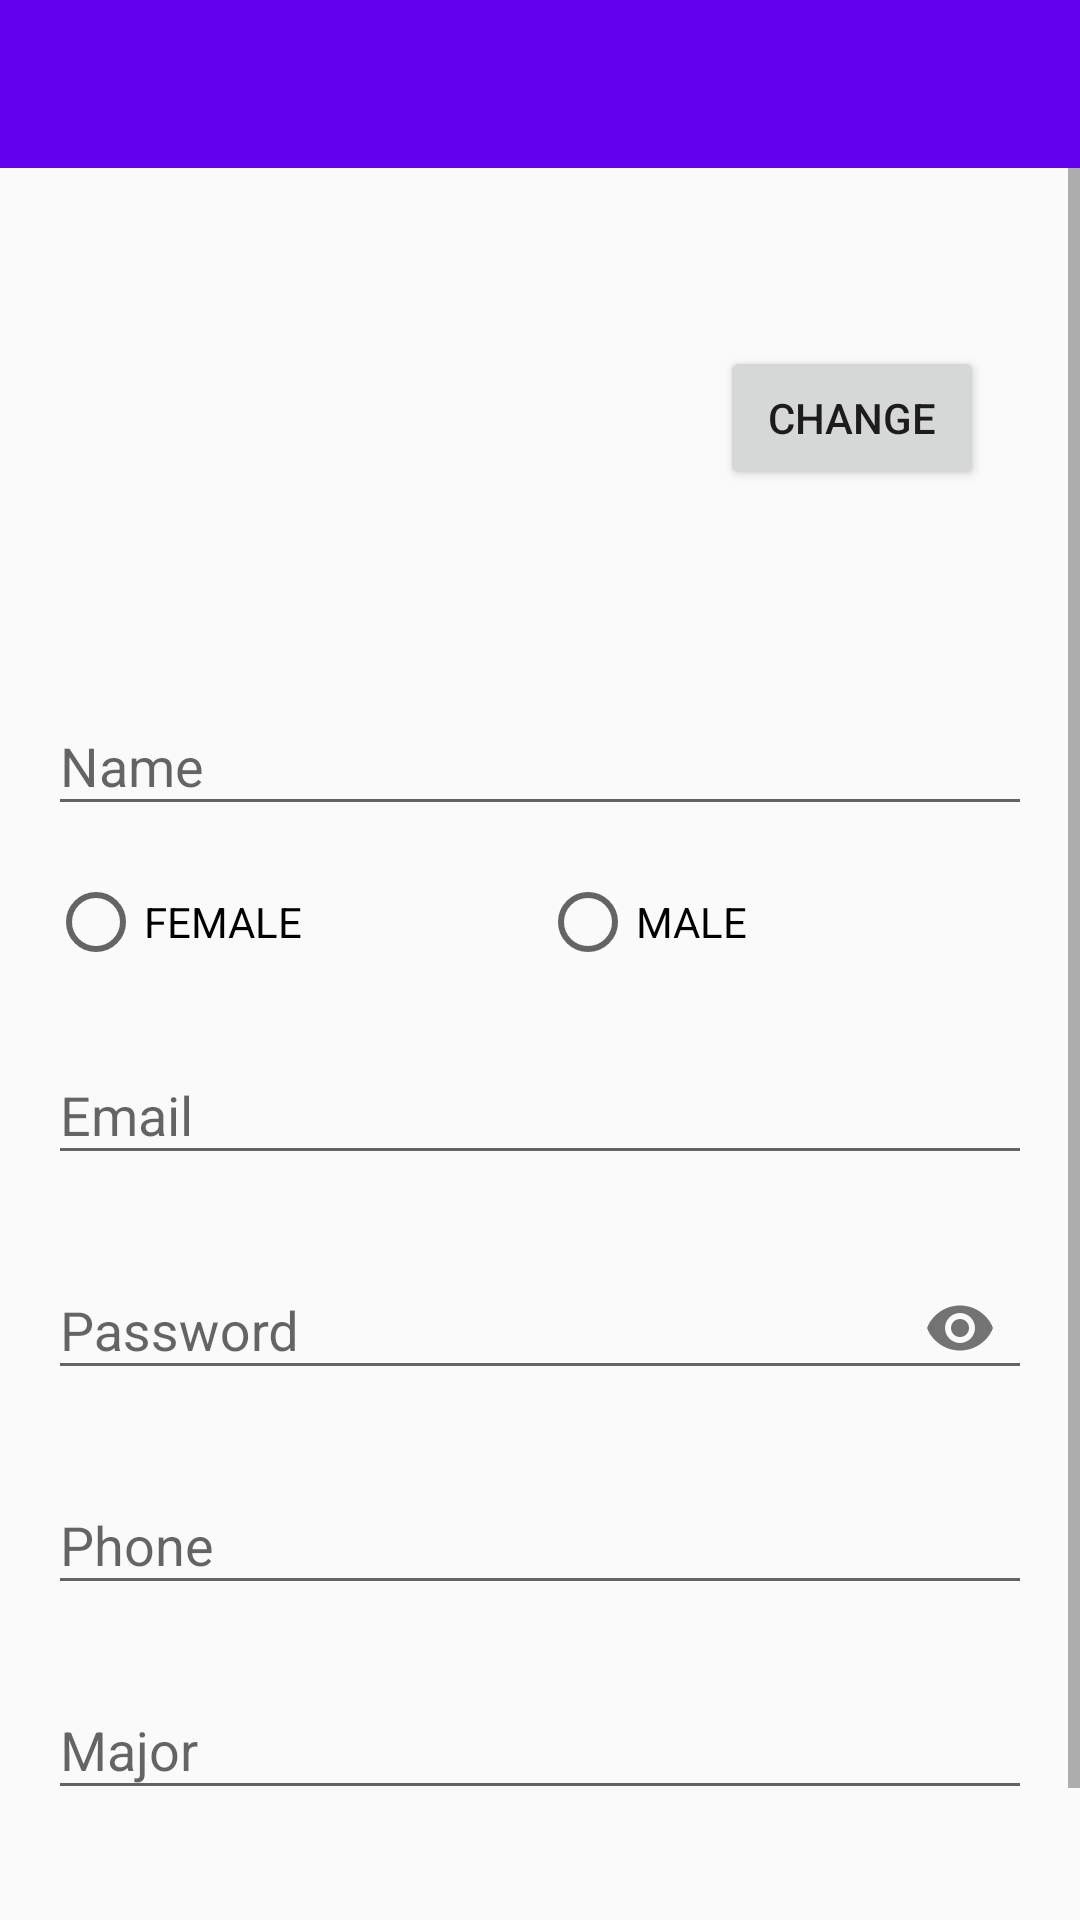

This screen was rendered from an Android layout file. Write that file and the resources it references.
<!-- AndroidManifest.xml: activity theme AppTheme.NoActionBar -->
<!-- res/layout/activity_register.xml -->
<?xml version="1.0" encoding="utf-8"?>
<androidx.constraintlayout.widget.ConstraintLayout xmlns:android="http://schemas.android.com/apk/res/android"
    xmlns:app="http://schemas.android.com/apk/res-auto"
    xmlns:tools="http://schemas.android.com/tools"
    android:layout_width="match_parent"
    android:layout_height="match_parent"
    tools:context=".RegisterActivity">

    
    <com.google.android.material.appbar.AppBarLayout
        android:id="@+id/app_bar"
        android:layout_width="match_parent"
        android:layout_height="wrap_content"
        android:theme="@style/AppTheme.AppBarOverlay"
        app:layout_constraintTop_toTopOf="parent">

        <androidx.appcompat.widget.Toolbar
            android:id="@+id/toolbar"
            android:layout_width="match_parent"
            android:layout_height="?attr/actionBarSize"
            android:background="?attr/colorPrimary"
            app:popupTheme="@style/AppTheme.PopupOverlay" />

    </com.google.android.material.appbar.AppBarLayout>

    <ScrollView
        android:layout_width="match_parent"
        android:layout_height="0dp"
        android:orientation="vertical"
        app:layout_constraintTop_toBottomOf="@+id/app_bar"
        app:layout_constraintBottom_toBottomOf="parent">
        <LinearLayout
            android:layout_width="match_parent"
            android:layout_height="wrap_content"
            android:padding="16dp"
            android:orientation="vertical">

            
            <LinearLayout
                android:layout_width="match_parent"
                android:layout_height="wrap_content"
                android:orientation="horizontal" >
                <RelativeLayout
                    android:layout_width="0dp"
                    android:layout_height="wrap_content"
                    android:layout_weight="0.5">
                    <ImageView
                        android:id="@+id/display_pic"
                        android:layout_width="135dp"
                        android:layout_height="135dp"
                        android:layout_marginLeft="16dp"
                        android:layout_centerVertical="true"
                        android:src="@mipmap/ic_launcher_round"/>
                </RelativeLayout>
                <RelativeLayout
                    android:layout_width="0dp"
                    android:layout_height="match_parent"
                    android:layout_weight="0.5"
                    android:padding="16dp">
                    <Button
                        android:onClick="changeDisplayPicture"
                        android:layout_width="wrap_content"
                        android:layout_height="wrap_content"
                        android:layout_alignParentRight="true"
                        android:text="Change"
                        android:layout_centerVertical="true" />
                </RelativeLayout>
            </LinearLayout>

            
            <com.google.android.material.textfield.TextInputLayout
                style="@style/InformationFieldWithMargin">
                <com.google.android.material.textfield.TextInputEditText
                    android:id="@+id/name_field"
                    android:hint="Name"
                    style="@style/InformationField" />
            </com.google.android.material.textfield.TextInputLayout>

            
            <RadioGroup
                android:id="@+id/gender_field"
                android:orientation="horizontal"
                style="@style/InformationFieldWithMargin" >
                <RadioButton
                    android:id="@+id/female"
                    android:layout_width="0dp"
                    android:layout_height="wrap_content"
                    android:layout_weight="0.5"
                    android:text="FEMALE"/>
                <RadioButton
                    android:id="@+id/male"
                    android:layout_width="0dp"
                    android:layout_height="wrap_content"
                    android:layout_weight="0.5"
                    android:text="MALE"/>
            </RadioGroup>

            
            <com.google.android.material.textfield.TextInputLayout
                style="@style/InformationFieldWithMargin">
                <com.google.android.material.textfield.TextInputEditText
                    android:id="@+id/email_field"
                    android:hint="Email"
                    style="@style/InformationField"
                    android:inputType="textEmailAddress"/>
            </com.google.android.material.textfield.TextInputLayout>

            
            <com.google.android.material.textfield.TextInputLayout
                style="@style/InformationFieldWithMargin"
                app:endIconMode="password_toggle">
                <com.google.android.material.textfield.TextInputEditText
                    android:id="@+id/password_field"
                    android:hint="Password"
                    android:inputType="textPassword"
                    style="@style/InformationField"/>
            </com.google.android.material.textfield.TextInputLayout>

            
            <com.google.android.material.textfield.TextInputLayout
                style="@style/InformationFieldWithMargin">
                <com.google.android.material.textfield.TextInputEditText
                    android:id="@+id/phone_field"
                    android:hint="Phone"
                    android:inputType="phone"
                    style="@style/InformationField" />
            </com.google.android.material.textfield.TextInputLayout>

            
            <com.google.android.material.textfield.TextInputLayout
                style="@style/InformationFieldWithMargin">
                <com.google.android.material.textfield.TextInputEditText
                    android:id="@+id/major_field"
                    android:hint="Major"
                    style="@style/InformationField" />
            </com.google.android.material.textfield.TextInputLayout>

            
            <com.google.android.material.textfield.TextInputLayout
                style="@style/InformationFieldWithMargin">
                <com.google.android.material.textfield.TextInputEditText
                    android:id="@+id/class_field"
                    android:hint="Dartmouth Class"
                    android:inputType="number"
                    style="@style/InformationField" />
            </com.google.android.material.textfield.TextInputLayout>

        </LinearLayout>
    </ScrollView>

</androidx.constraintlayout.widget.ConstraintLayout>
<!-- resources referenced by this layout -->
<resources>
  <style name="AppTheme.AppBarOverlay" parent="ThemeOverlay.AppCompat.Dark.ActionBar" />
  <style name="AppTheme.PopupOverlay" parent="ThemeOverlay.AppCompat.Light" />
  <style name="InformationField">
          <item name="android:layout_width">match_parent</item>
          <item name="android:layout_height">wrap_content</item>
      </style>
  <style name="InformationFieldWithMargin" parent="InformationField">
          <item name="android:layout_marginTop">16dp</item>
      </style>
  <style name="AppTheme.NoActionBar">
          <item name="windowActionBar">false</item>
          <item name="windowNoTitle">true</item>
      </style>
</resources>
